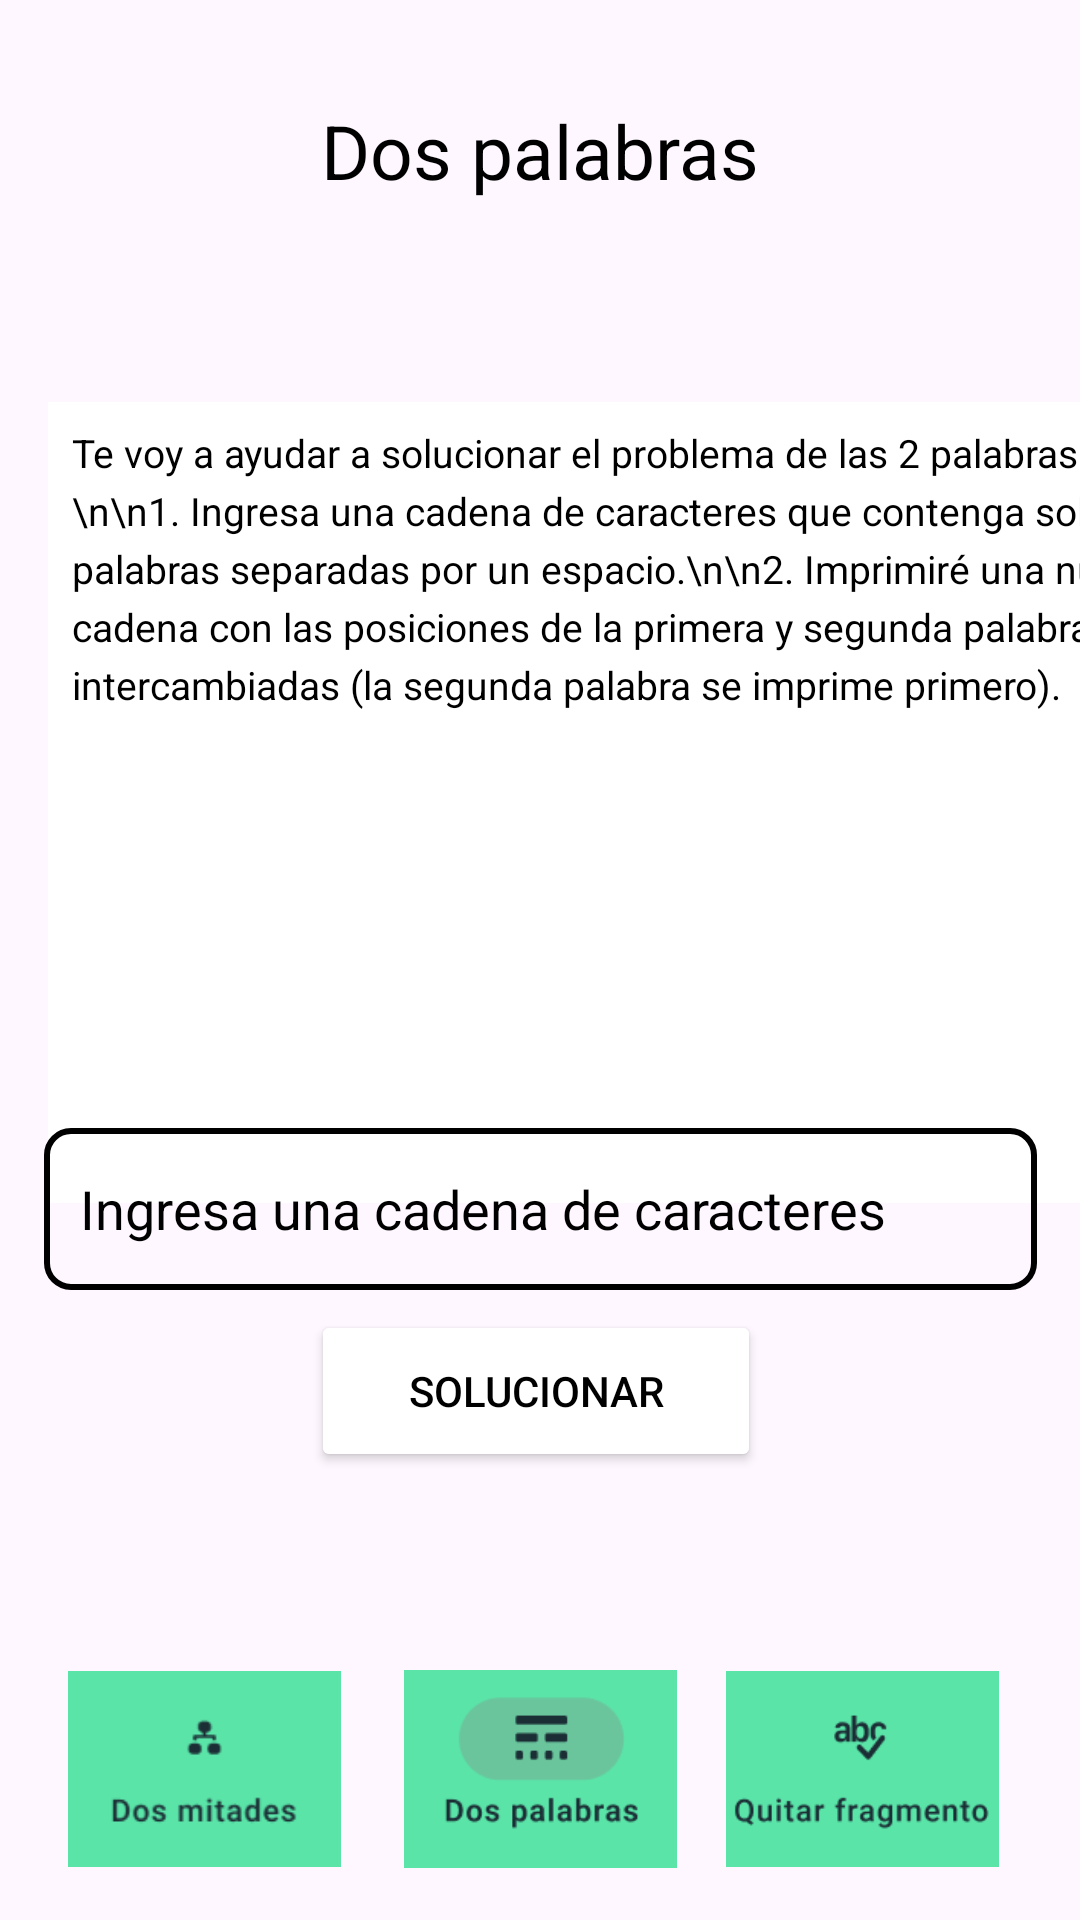

This screen was rendered from an Android layout file. Write that file and the resources it references.
<!-- AndroidManifest.xml: application theme Theme.ActividadProg -->
<!-- res/layout/dospalabras.xml -->
<?xml version="1.0" encoding="utf-8"?>
<androidx.constraintlayout.widget.ConstraintLayout xmlns:android="http://schemas.android.com/apk/res/android"
    xmlns:app="http://schemas.android.com/apk/res-auto"
    xmlns:tools="http://schemas.android.com/tools"
    android:id="@+id/dospalabras"
    android:layout_width="match_parent"
    android:layout_height="match_parent"
    tools:context=".DosPalabras">

    <View
        android:id="@+id/view"
        android:layout_width="match_parent"
        android:layout_height="100dp"
        android:background="@color/verde"
        app:layout_constraintBottom_toBottomOf="parent"
        app:layout_constraintEnd_toEndOf="parent"
        app:layout_constraintHorizontal_bias="0.0"
        app:layout_constraintStart_toStartOf="parent"
        app:layout_constraintTop_toTopOf="parent"
        app:layout_constraintVertical_bias="0.0" />
    <TextView
        android:id="@+id/textView"
        android:layout_width="wrap_content"
        android:layout_height="wrap_content"
        android:text="Dos palabras"
        android:textColor="@color/black"
        android:textSize="25sp"
        app:layout_constraintBottom_toBottomOf="@+id/view"
        app:layout_constraintEnd_toEndOf="@+id/view"
        app:layout_constraintStart_toStartOf="@+id/view"
        app:layout_constraintTop_toTopOf="@+id/view" />

    <View
        android:id="@+id/view2"
        android:layout_width="match_parent"
        android:layout_height="100dp"
        android:background="@color/verde"
        app:layout_constraintBottom_toBottomOf="parent"
        app:layout_constraintEnd_toEndOf="parent"
        app:layout_constraintHorizontal_bias="0.0"
        app:layout_constraintStart_toStartOf="parent"
        app:layout_constraintTop_toTopOf="@+id/view"
        app:layout_constraintVertical_bias="1.0" />

    <ImageButton
        android:id="@+id/imageButton"
        android:layout_width="91dp"
        android:layout_height="72dp"
        android:background="@color/verde"
        android:contentDescription="@string/boton_1"
        android:scaleType="fitCenter"
        app:layout_constraintBottom_toBottomOf="parent"
        app:layout_constraintEnd_toEndOf="parent"
        app:layout_constraintHorizontal_bias="0.084"
        app:layout_constraintStart_toStartOf="parent"
        app:layout_constraintTop_toTopOf="parent"
        app:layout_constraintVertical_bias="0.975"
        app:srcCompat="@drawable/botondosm1" />

    <ImageButton
        android:id="@+id/imageButton2"
        android:layout_width="91dp"
        android:layout_height="72dp"
        android:background="@color/verde"
        android:contentDescription="@string/boton_1"
        android:scaleType="fitCenter"
        app:layout_constraintBottom_toBottomOf="parent"
        app:layout_constraintEnd_toEndOf="parent"
        app:layout_constraintStart_toStartOf="parent"
        app:layout_constraintTop_toTopOf="parent"
        app:layout_constraintVertical_bias="0.975"
        app:srcCompat="@drawable/botondosp2" />

    <ImageButton
        android:id="@+id/imageButton3"
        android:layout_width="91dp"
        android:layout_height="72dp"
        android:background="@color/verde"
        android:contentDescription="@string/boton_1"
        android:scaleType="fitCenter"
        app:layout_constraintBottom_toBottomOf="parent"
        app:layout_constraintEnd_toEndOf="parent"
        app:layout_constraintHorizontal_bias="0.9"
        app:layout_constraintStart_toStartOf="parent"
        app:layout_constraintTop_toTopOf="parent"
        app:layout_constraintVertical_bias="0.975"
        app:srcCompat="@drawable/botonquitar1" />

    <TextView
        android:id="@+id/textView2"
        android:layout_width="379dp"
        android:layout_height="267dp"
        android:layout_margin="16dp"
        android:background="@android:color/white"
        android:lineSpacingExtra="4dp"
        android:padding="8dp"
        android:text="Te voy a ayudar a solucionar el problema de las 2 palabras.\n\n1. Ingresa una cadena de caracteres que contenga solo 2 palabras separadas por un espacio.\n\n2. Imprimiré una nueva cadena con las posiciones de la primera y segunda palabra intercambiadas (la segunda palabra se imprime primero)."
        android:textAlignment="textStart"
        android:textColor="@android:color/black"
        android:textSize="13sp"
        app:layout_constraintBottom_toBottomOf="@+id/view2"
        app:layout_constraintEnd_toEndOf="parent"
        app:layout_constraintHorizontal_bias="0.0"
        app:layout_constraintStart_toStartOf="parent"
        app:layout_constraintTop_toTopOf="parent"
        app:layout_constraintVertical_bias="0.346" />

    <EditText
        android:id="@+id/editTextEmail"
        android:layout_width="331dp"
        android:layout_height="54dp"
        android:layout_marginTop="376dp"
        android:background="@drawable/border_green"
        android:backgroundTint="@color/verde"
        android:hint="Ingresa una cadena de caracteres"
        android:inputType="textEmailAddress"
        android:padding="12dp"
        android:textColor="@android:color/black"
        android:textColorHint="@color/black"
        app:layout_constraintEnd_toEndOf="parent"
        app:layout_constraintStart_toStartOf="parent"
        app:layout_constraintTop_toTopOf="parent"
        app:layout_constraintWidth_percent="0.8" />

    <Button
        android:id="@+id/button"
        android:layout_width="150dp"
        android:layout_height="54dp"
        android:layout_marginBottom="144dp"
        android:backgroundTint="@color/verde"
        android:text="solucionar"
        android:textColor="@color/black"
        app:layout_constraintBottom_toBottomOf="parent"
        app:layout_constraintEnd_toEndOf="parent"
        app:layout_constraintHorizontal_bias="0.494"
        app:layout_constraintStart_toStartOf="parent"
        app:layout_constraintTop_toBottomOf="@+id/editTextEmail"
        app:layout_constraintVertical_bias="0.553" />

</androidx.constraintlayout.widget.ConstraintLayout>
<!-- resources referenced by this layout -->
<resources>
  <!-- drawable border_green (drawable) -->
  <?xml version="1.0" encoding="utf-8"?>
  <shape xmlns:android="http://schemas.android.com/apk/res/android">
      <solid android:color="@android:color/transparent"/> 
      <stroke
          android:width="2dp"
          android:color="@color/verde" /> 
      <corners android:radius="8dp"/> 
  </shape>
  <!-- drawable botondosm1: png bitmap (drawable-xxhdpi, 2495 bytes) -->
  <!-- drawable botondosp2: png bitmap (drawable-xxhdpi, 3670 bytes) -->
  <!-- drawable botonquitar1: png bitmap (drawable-xxhdpi, 3517 bytes) -->
  <string name="boton_1">boton 1</string>
  <style name="Theme.ActividadProg" parent="Base.Theme.ActividadProg" />
  <style name="Base.Theme.ActividadProg" parent="Theme.Material3.DayNight.NoActionBar">
          
          
      </style>
  <!-- not gathered from this repository: default colours our renderer supplied (Android Studio template values) -->
  <color name="black">#FF000000</color>
</resources>
